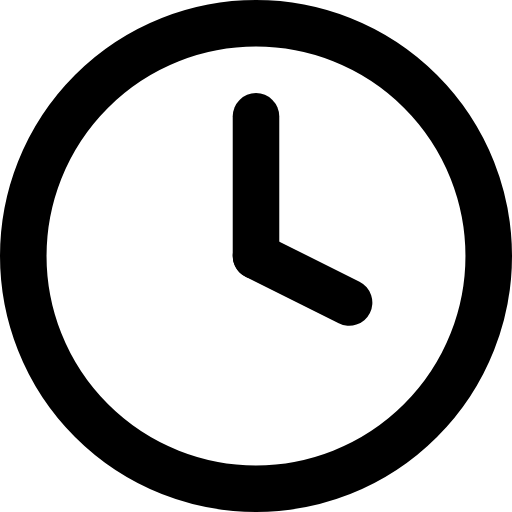
t = 0.00 s
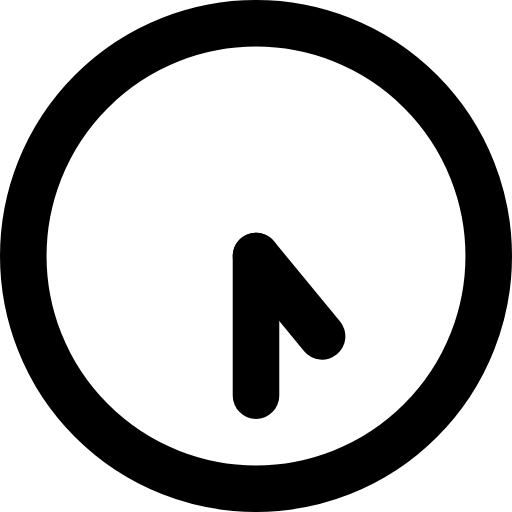
t = 1.00 s
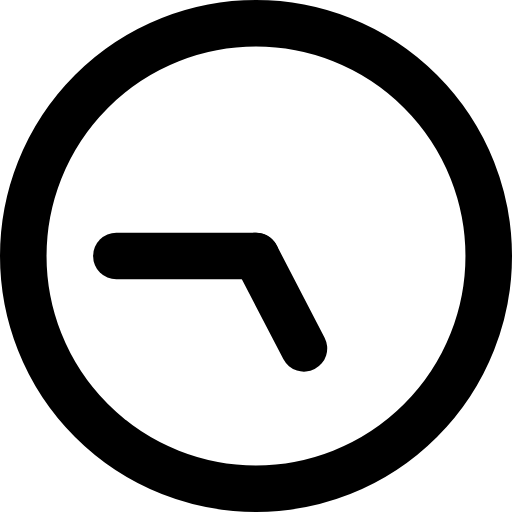
t = 1.50 s
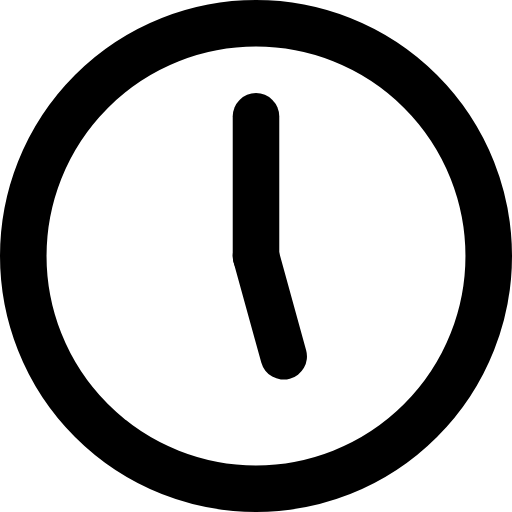
t = 2.00 s
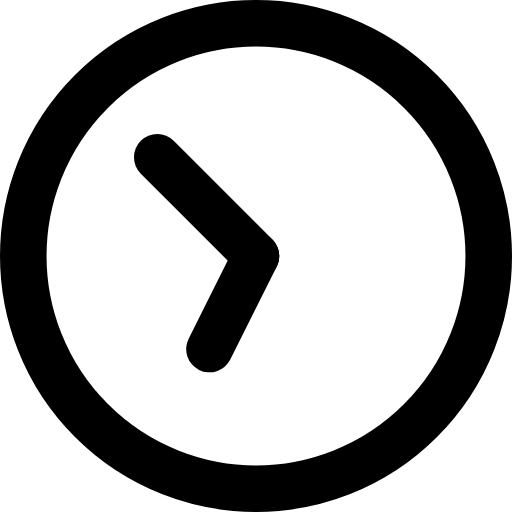
t = 3.75 s
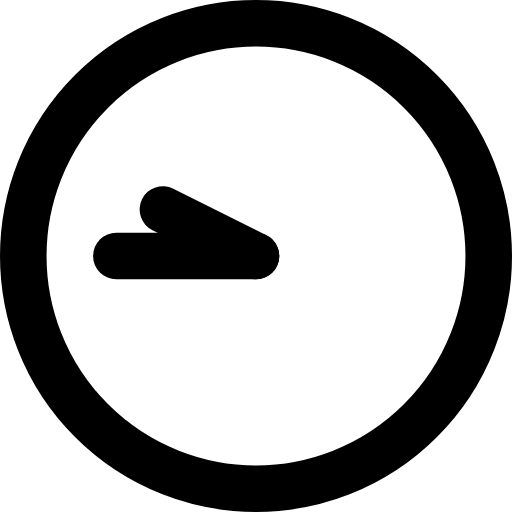
t = 7.50 s

The animated SVG that drew these frames (rendered in a browser with its animation timeline set to each time). Animation: 2 SMIL elements (animateTransform=2); frames cover the first 7.50 s, repeats indefinitely.

<svg width="22px" height="22px" viewBox="0 0 22 22" version="1.1" xmlns="http://www.w3.org/2000/svg" xmlns:xlink="http://www.w3.org/1999/xlink">
  <g id="Page-1" stroke="none" stroke-width="1" fill="none" fill-rule="evenodd" stroke-linecap="round" stroke-linejoin="round">
    <g id="animatedClock" transform="translate(1.000000, 1.000000)" stroke="#000000" stroke-width="2">
      <circle id="Oval" cx="10" cy="10" r="10"></circle>
      <line x1="10" y1="4" x2="10" y2="10" id="minutes">
        <animateTransform
          attributeName="transform"
          type="rotate"
          from="0 10 10"
          to="360 10 10"
          dur="2s"
          repeatCount="indefinite"
        />
      </line>
      <line x1="10" y1="10" x2="14" y2="12" id="hours">
        <animateTransform
          attributeName="transform"
          type="rotate"
          from="0 10 10"
          to="360 10 10"
          dur="15s"
          repeatCount="indefinite"
        />
      </line>
    </g>
  </g>
</svg>
